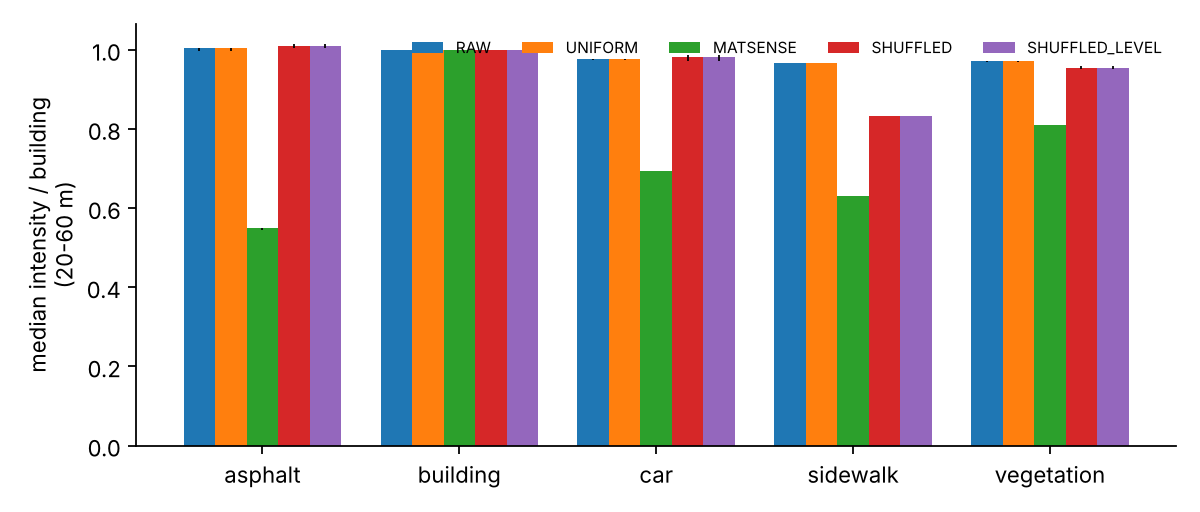

Source data for this figure (header and first rows):
mode, class, points_in_band, contrast_pooled, contrast_frame_median, contrast_frame_p10, contrast_frame_p90, frames
RAW, asphalt, 1376, 1.004, 1.004, 0.9965, 1.004, 5
RAW, building, 4947, 1.0, 1.0, 1.0, 1.0, 5
RAW, car, 644, 0.9768, 0.9746, 0.9741, 0.9769, 5
RAW, sidewalk, 38, 0.9655, 0.9832, 0.9832, 0.9832, 5
RAW, vegetation, 783, 0.9711, 0.9712, 0.9704, 0.9719, 5
UNIFORM, asphalt, 1376, 1.003, 1.004, 0.9965, 1.004, 5
UNIFORM, building, 4947, 1.0, 1.0, 1.0, 1.0, 5
UNIFORM, car, 644, 0.9767, 0.9746, 0.9741, 0.9769, 5
UNIFORM, sidewalk, 38, 0.9657, 0.9832, 0.9832, 0.9832, 5
UNIFORM, vegetation, 783, 0.971, 0.9712, 0.9704, 0.9719, 5
MATSENSE, asphalt, 1376, 0.5493, 0.5493, 0.5453, 0.5494, 5
MATSENSE, building, 4947, 1.0, 1.0, 1.0, 1.0, 5
MATSENSE, car, 644, 0.6948, 0.6932, 0.6928, 0.6948, 5
MATSENSE, sidewalk, 38, 0.6304, 0.6419, 0.6419, 0.6419, 5
MATSENSE, vegetation, 783, 0.8094, 0.8095, 0.8088, 0.81, 5
SHUFFLED, asphalt, 1376, 1.011, 1.013, 1.006, 1.014, 5
SHUFFLED, building, 4947, 1.0, 1.0, 1.0, 1.0, 5
SHUFFLED, car, 644, 0.9807, 0.9838, 0.9711, 0.986, 5
SHUFFLED, sidewalk, 38, 0.8318, 0.8895, 0.8895, 0.8895, 5
SHUFFLED, vegetation, 783, 0.9548, 0.9566, 0.9515, 0.9584, 5
SHUFFLED_LEVEL, asphalt, 1376, 1.011, 1.013, 1.006, 1.014, 5
SHUFFLED_LEVEL, building, 4947, 1.0, 1.0, 1.0, 1.0, 5
SHUFFLED_LEVEL, car, 644, 0.9807, 0.9838, 0.9711, 0.986, 5
SHUFFLED_LEVEL, sidewalk, 38, 0.8318, 0.8895, 0.8895, 0.8895, 5
SHUFFLED_LEVEL, vegetation, 783, 0.9548, 0.9566, 0.9515, 0.9584, 5
